The GitHub repository Anuvathan/Coco_Anuvathan contains a labelled image folder "fold3" with 3 categories: caterpillar, healthy, leaf spot. Examples follow, each with its label.

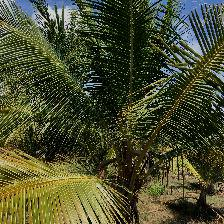
Label: healthy

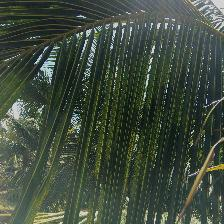
Label: leaf spot

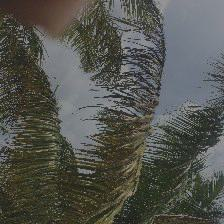
Label: caterpillar

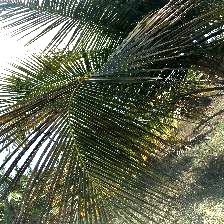
Label: leaf spot

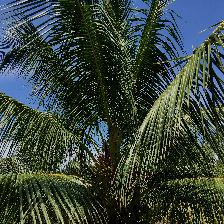
Label: healthy

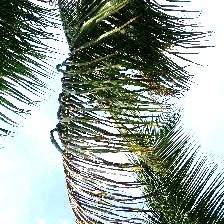
Label: caterpillar
